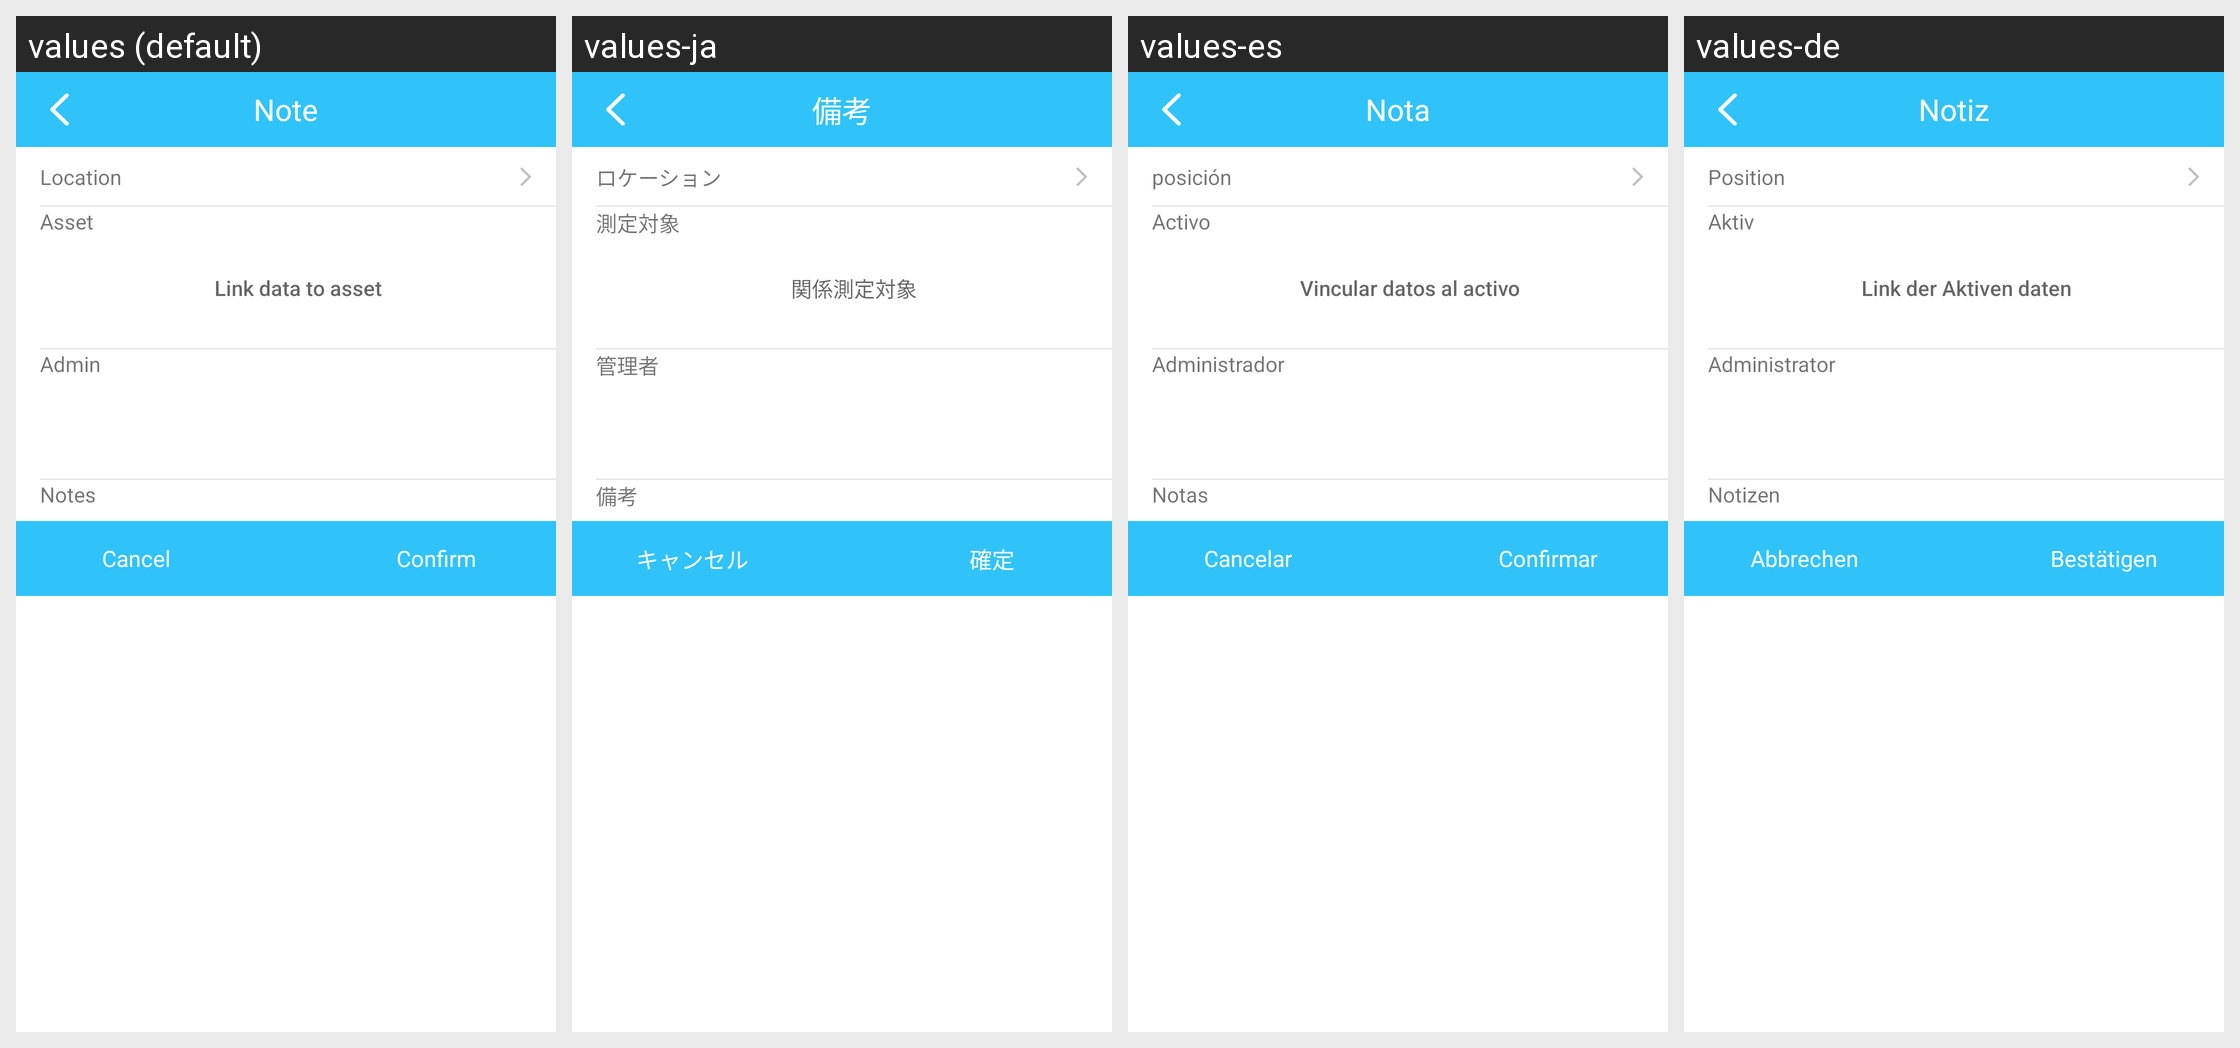

Translations of the strings shown on this Android screen, per locale in the grid:
Android screen res/layout/activity_note.xml rendered under 4 locales, left to right: values (default), values-ja, values-es, values-de. Device: Nexus 5 (rendered at 1080×1920; each locale shown at half size, 540×960, under a caption strip naming it); theme Theme.MaterialComponents.DayNight.NoActionBar.
Other locales in the repository, not shown: values-zh-rCN.
Strings drawn on this screen, with the default value and each locale's value (text and hints the layout hard-codes, and strings that could not be matched under every locale, appear in the picture but are not listed):

note
  values: Note
  values-ja: 備考
  values-es: Nota
  values-de: Notiz

location
  values: Location
  values-ja: ロケーション
  values-es: posición
  values-de: Position

Assect_data
  values: Asset
  values-ja: 測定対象
  values-es: Activo
  values-de: Aktiv

Assect_Link
  values: Link data to asset
  values-ja: 関係測定対象
  values-es: Vincular datos al activo
  values-de: Link der Aktiven daten

admin
  values: Admin
  values-ja: 管理者
  values-es: Administrador
  values-de: Administrator

notes
  values: Notes
  values-ja: 備考
  values-es: Notas
  values-de: Notizen

Assect_Cancle
  values: Cancel
  values-ja: キャンセル
  values-es: Cancelar
  values-de: Abbrechen

Assect_Confirm
  values: Confirm
  values-ja: 確定
  values-es: Confirmar
  values-de: Bestätigen
